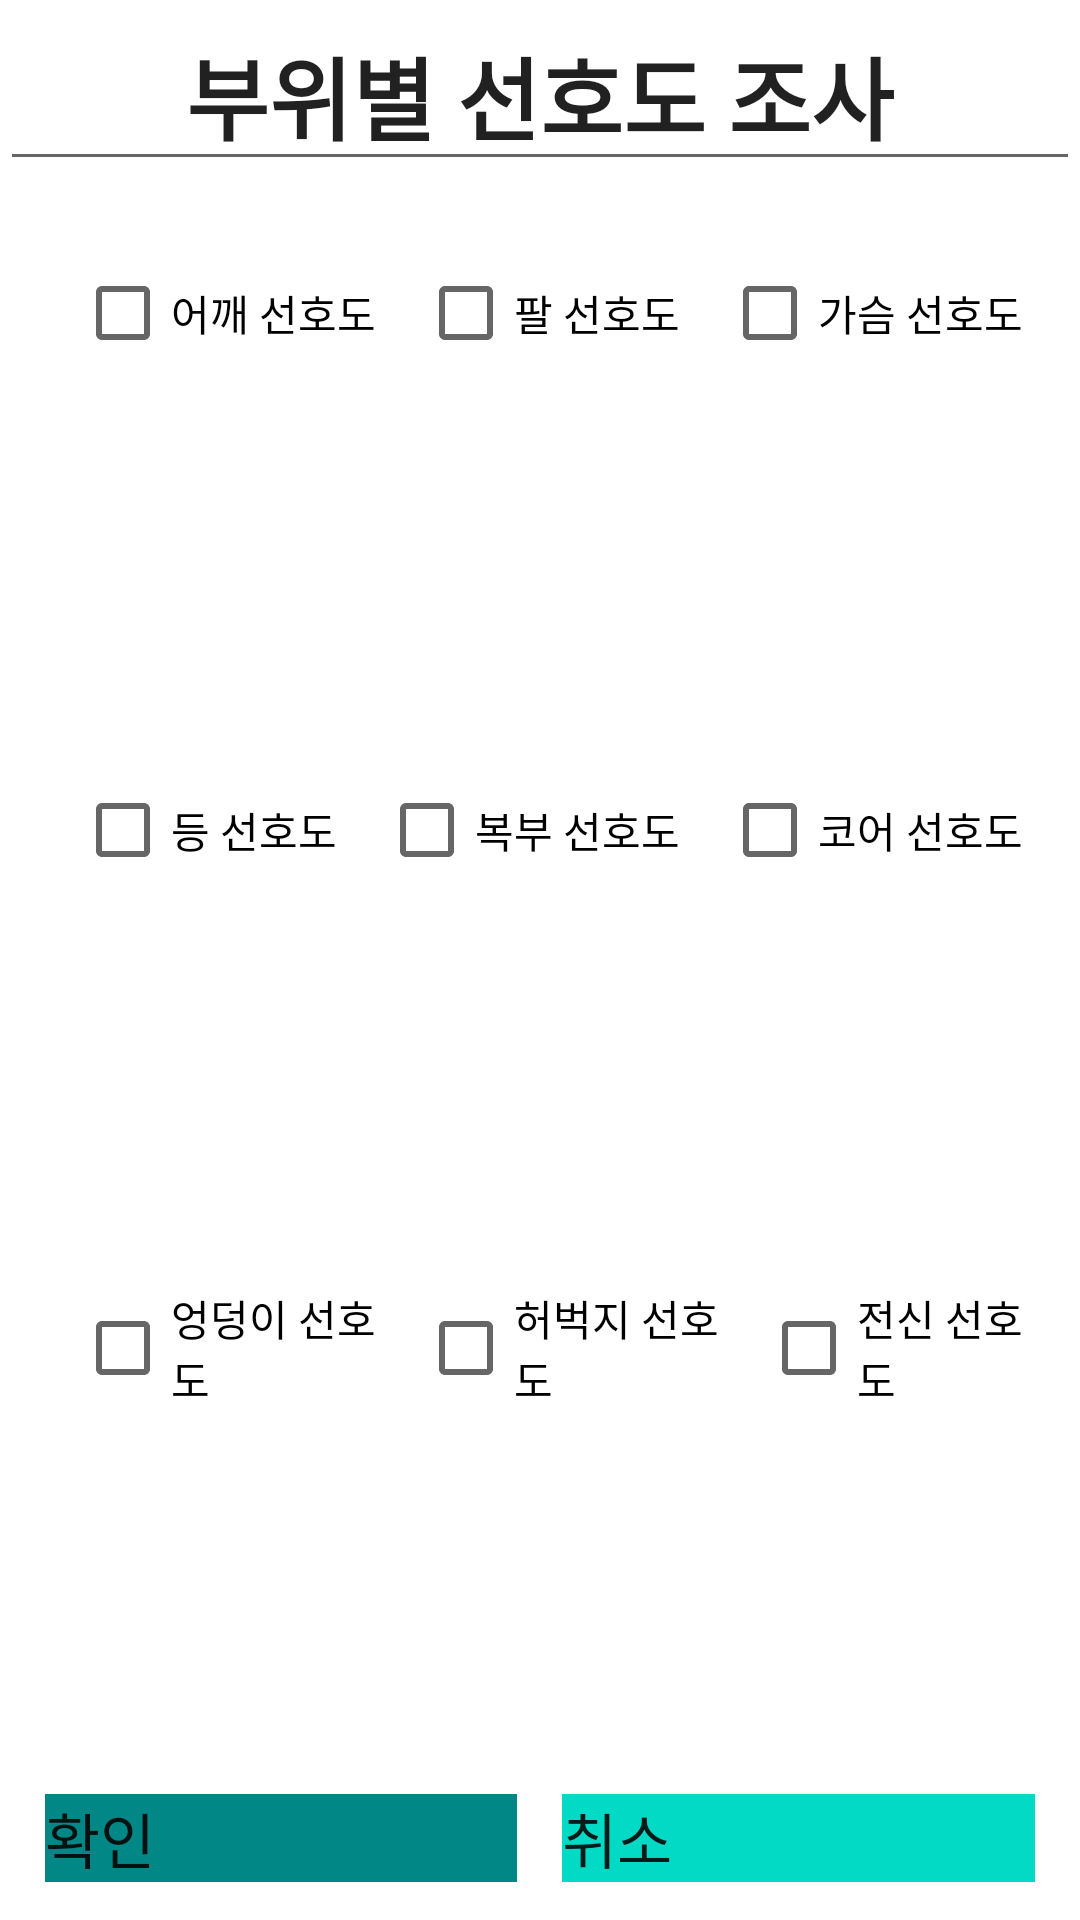

Write the Android layout XML for this screen, with the resource values it uses.
<!-- AndroidManifest.xml: application theme Theme.SaveHometraining -->
<!-- res/layout/part_preference.xml -->
<?xml version="1.0" encoding="utf-8"?>
<LinearLayout
    xmlns:android="http://schemas.android.com/apk/res/android"
    android:layout_width="match_parent"
    android:layout_height="match_parent"
    android:orientation="vertical"
    >
    <EditText
        android:layout_width="match_parent"
        android:layout_height="wrap_content"
        android:text="부위별 선호도 조사"
        android:gravity="center"
        android:textStyle="bold"
        android:textSize="30sp"
        />

    <LinearLayout
        android:layout_width="match_parent"
        android:layout_height="match_parent"
        android:layout_marginLeft="15dp"
        android:layout_marginRight="15dp"
        android:layout_gravity="center"
        android:layout_marginTop="20dp"
        android:orientation="vertical">


        <LinearLayout
            android:layout_width="match_parent"
            android:layout_height="wrap_content"
            android:layout_weight="1"
            android:orientation="horizontal">

            <CheckBox
                android:id="@+id/checkbox_part_shoulder"
                android:layout_width="wrap_content"
                android:layout_height="wrap_content"
                android:layout_weight="1"
                android:layout_marginLeft="10dp"
                android:text="어깨 선호도"/>

            <CheckBox
                android:id="@+id/checkbox_part_arm"
                android:layout_width="wrap_content"
                android:layout_height="wrap_content"
                android:layout_weight="1"
                android:layout_marginLeft="10dp"
                android:text="팔 선호도"/>

            <CheckBox
                android:id="@+id/checkbox_part_Chest"
                android:layout_width="wrap_content"
                android:layout_height="wrap_content"
                android:layout_weight="1"
                android:layout_marginLeft="10dp"
                android:text="가슴 선호도"/>
        </LinearLayout>

        <LinearLayout
            android:layout_width="match_parent"
            android:layout_height="wrap_content"
            android:layout_weight="1"
            android:orientation="horizontal">

            <CheckBox
                android:id="@+id/checkbox_part_back"
                android:layout_width="wrap_content"
                android:layout_height="wrap_content"
                android:layout_weight="1"
                android:layout_marginLeft="10dp"
                android:text="등 선호도"/>

            <CheckBox
                android:id="@+id/checkbox_part_abdominal"
                android:layout_width="wrap_content"
                android:layout_height="wrap_content"
                android:layout_weight="1"
                android:layout_marginLeft="10dp"
                android:text="복부 선호도"/>

            <CheckBox
                android:id="@+id/checkbox_part_core"
                android:layout_width="wrap_content"
                android:layout_height="wrap_content"
                android:layout_weight="1"
                android:layout_marginLeft="10dp"
                android:text="코어 선호도"/>
        </LinearLayout>

        <LinearLayout
            android:layout_width="match_parent"
            android:layout_height="wrap_content"
            android:layout_weight="1"
            android:orientation="horizontal">

            <CheckBox
                android:id="@+id/checkbox_part_Hip"
                android:layout_width="wrap_content"
                android:layout_height="wrap_content"
                android:layout_weight="1"
                android:layout_marginLeft="10dp"
                android:text="엉덩이 선호도"/>

            <CheckBox
                android:id="@+id/checkbox_part_thigh"
                android:layout_width="wrap_content"
                android:layout_height="wrap_content"
                android:layout_weight="1"
                android:layout_marginLeft="10dp"
                android:text="허벅지 선호도"/>

            <CheckBox
                android:id="@+id/checkbox_part_Wholebody"
                android:layout_width="wrap_content"
                android:layout_height="wrap_content"
                android:layout_weight="1"
                android:layout_marginLeft="10dp"
                android:text="전신 선호도"/>
        </LinearLayout>
        

        <LinearLayout
            android:layout_width="match_parent"
            android:layout_height="wrap_content"
            android:layout_gravity="bottom"
            android:layout_weight="0.1"
            android:orientation="horizontal">

            <Button
                android:id="@+id/Button_part_ok"
                android:layout_width="wrap_content"
                android:layout_height="wrap_content"
                android:layout_weight="1"
                android:text="확인"
                android:background="@color/teal_700"
                android:textSize="20dp"/>

            <Button
                android:id="@+id/Button_part_cancle"
                android:layout_width="wrap_content"
                android:layout_height="wrap_content"
                android:layout_weight="1"
                android:layout_marginLeft="15dp"
                android:background="@color/teal_200"
                android:text="취소"
                android:textSize="20dp"/>
        </LinearLayout>
    </LinearLayout>
</LinearLayout>
<!-- resources referenced by this layout -->
<resources>
  <style name="Theme.SaveHometraining" parent="Theme.MaterialComponents.DayNight.DarkActionBar">
          
          <item name="colorPrimary">@color/black</item>
          <item name="colorPrimaryVariant">@color/black</item>
          <item name="colorOnPrimary">@color/white</item>
          
          <item name="colorSecondary">@color/teal_200</item>
          <item name="colorSecondaryVariant">@color/teal_700</item>
          <item name="colorOnSecondary">@color/black</item>
          
          <item name="android:statusBarColor" tools:targetApi="l">?attr/colorPrimaryVariant</item>
  
          
  
          
          <item name="android:textViewStyle">@style/customTextViewFontStyle</item>
          <item name="android:buttonStyle">@style/customButtonFontStyle</item>
          <item name="android:editTextStyle">@style/customEditTextFontStyle</item>
          <item name="android:radioButtonStyle">@style/customRadioButtonFontStyle</item>
          <item name="android:checkboxStyle">@style/customCheckboxFontStyle</item>
      </style>
  <!-- not gathered from this repository: default colours our renderer supplied (Android Studio template values) -->
  <color name="teal_200">#FF03DAC5</color>
  <color name="teal_700">#FF018786</color>
  <color name="black">#FF000000</color>
  <color name="white">#FFFFFFFF</color>
</resources>
